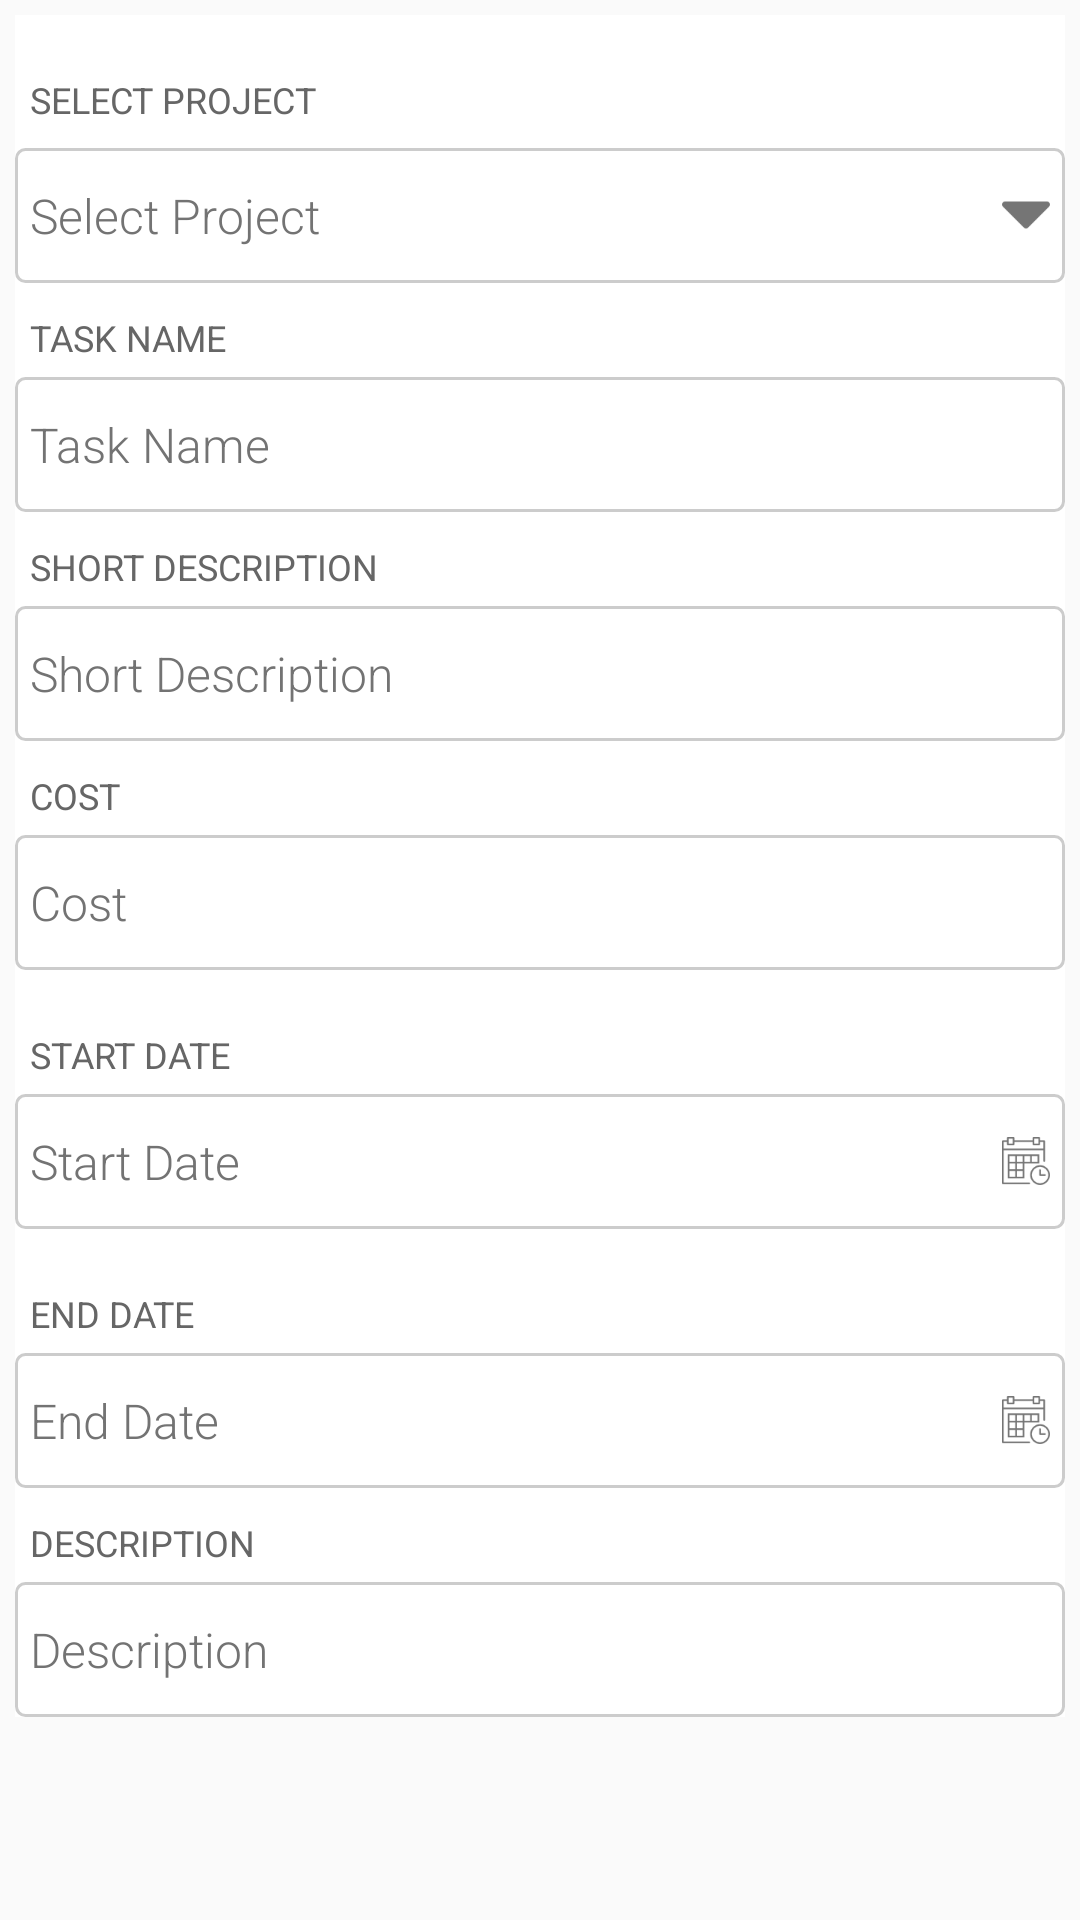

Write the Android layout XML for this screen, with the resource values it uses.
<!-- AndroidManifest.xml: application theme AppTheme -->
<!-- res/layout/view_input_address_view_signup.xml -->
<?xml version="1.0" encoding="utf-8"?>
<LinearLayout xmlns:android="http://schemas.android.com/apk/res/android"
    android:layout_width="match_parent"
    android:layout_height="wrap_content"
    android:descendantFocusability="beforeDescendants"
    android:focusableInTouchMode="true"
    android:orientation="vertical"
    android:padding="5dip">

    <LinearLayout
        android:layout_width="match_parent"
        android:layout_height="wrap_content"
        android:background="@android:color/white"
        android:orientation="vertical">

        <LinearLayout
            android:layout_width="match_parent"
            android:layout_height="wrap_content"
            android:layout_marginTop="20dp"
            android:orientation="vertical">

            <TextView
                android:layout_width="wrap_content"
                android:layout_height="wrap_content"
                android:paddingLeft="5dp"
                android:text="SELECT PROJECT"
                android:textColor="#666666"
                android:textSize="12sp" />

            <EditText
                android:id="@+id/project_spn"
                style="@style/CustomEditTextLogInSignUpNormal"
                android:layout_width="match_parent"
                android:layout_height="45dp"
                android:drawableRight="@mipmap/down"
                android:focusable="false"
                android:gravity="center_vertical"
                android:hint="Select Project"
                android:inputType="textPostalAddress"
                android:layout_marginTop="8dp"
                android:paddingLeft="5dp"
                android:paddingRight="5dp"/>

        </LinearLayout>

        <LinearLayout
            android:layout_width="match_parent"
            android:layout_height="wrap_content"
            android:orientation="vertical"
            android:layout_marginTop="10dp">

            <TextView
                android:layout_width="wrap_content"
                android:layout_height="wrap_content"
                android:text="TASK NAME"
                android:textSize="12sp"
                android:paddingLeft="5dp"
                android:textColor="#666666"/>

            <EditText
                android:id="@+id/task_name"
                style="@style/CustomEditTextLogInSignUpNormal"
                android:layout_width="match_parent"
                android:layout_height="45dp"
                android:gravity="center_vertical"
                android:hint="Task Name"
                android:layout_marginTop="5dp"
                android:paddingLeft="5dp"/>

        </LinearLayout>

        <LinearLayout
            android:layout_width="match_parent"
            android:layout_height="wrap_content"
            android:orientation="vertical"
            android:layout_marginTop="10dp">

            <TextView
                android:layout_width="wrap_content"
                android:layout_height="wrap_content"
                android:text="SHORT DESCRIPTION"
                android:textSize="12sp"
                android:paddingLeft="5dp"
                android:textColor="#666666"/>

            <EditText
                android:id="@+id/task_short_desc"
                style="@style/CustomEditTextLogInSignUpNormal"
                android:layout_width="match_parent"
                android:layout_height="45dp"
                android:gravity="center_vertical"
                android:hint="Short Description"
                android:layout_marginTop="5dp"
                android:paddingLeft="5dp"/>

        </LinearLayout>

        <LinearLayout
            android:layout_width="match_parent"
            android:layout_height="wrap_content"
            android:orientation="vertical"
            android:layout_marginTop="10dp">

            <TextView
                android:layout_width="wrap_content"
                android:layout_height="wrap_content"
                android:text="COST"
                android:textSize="12sp"
                android:paddingLeft="5dp"
                android:textColor="#666666"/>

            <EditText
                android:id="@+id/task_cost"
                style="@style/CustomEditTextLogInSignUpNormal"
                android:layout_width="match_parent"
                android:layout_height="45dp"
                android:gravity="center_vertical"
                android:hint="Cost"
                android:inputType="number"
                android:layout_marginTop="5dp"
                android:paddingLeft="5dp"/>

        </LinearLayout>

        <LinearLayout
            android:layout_width="match_parent"
            android:layout_height="wrap_content"
            android:layout_marginTop="20dp"
            android:orientation="vertical">

            <TextView
                android:layout_width="wrap_content"
                android:layout_height="wrap_content"
                android:paddingLeft="5dp"
                android:text="START DATE"
                android:textColor="#666666"
                android:textSize="12sp" />

            <EditText
                android:id="@+id/task_start_date"
                style="@style/CustomEditTextLogInSignUpNormal"
                android:layout_width="match_parent"
                android:layout_height="45dp"
                android:focusable="false"
                android:gravity="center_vertical"
                android:hint="Start Date"
                android:inputType="number"
                android:drawableRight="@mipmap/calendar"
                android:layout_marginTop="5dp"
                android:paddingLeft="5dp"
                android:paddingRight="5dp"/>

        </LinearLayout>

        <LinearLayout
            android:layout_width="match_parent"
            android:layout_height="wrap_content"
            android:layout_marginTop="20dp"
            android:orientation="vertical">

            <TextView
                android:layout_width="wrap_content"
                android:layout_height="wrap_content"
                android:paddingLeft="5dp"
                android:text="END DATE"
                android:textColor="#666666"
                android:textSize="12sp" />

            <EditText
                android:id="@+id/task_end_date"
                style="@style/CustomEditTextLogInSignUpNormal"
                android:layout_width="match_parent"
                android:layout_height="45dp"
                android:focusable="false"
                android:gravity="center_vertical"
                android:hint="End Date"
                android:inputType="number"
                android:drawableRight="@mipmap/calendar"
                android:layout_marginTop="5dp"
                android:paddingLeft="5dp"
                android:paddingRight="5dp"/>

        </LinearLayout>

        <LinearLayout
            android:layout_width="match_parent"
            android:layout_height="wrap_content"
            android:orientation="vertical"
            android:layout_marginTop="10dp">

            <TextView
                android:layout_width="wrap_content"
                android:layout_height="wrap_content"
                android:text="DESCRIPTION"
                android:textSize="12sp"
                android:paddingLeft="5dp"
                android:textColor="#666666"/>

            <EditText
                android:id="@+id/task_desc"
                style="@style/CustomEditTextLogInSignUpNormal"
                android:layout_width="match_parent"
                android:layout_height="45dp"
                android:gravity="center_vertical"
                android:hint="Description"
                android:inputType="textMultiLine"
                android:layout_marginTop="5dp"
                android:paddingLeft="5dp"/>

        </LinearLayout>

    </LinearLayout>


</LinearLayout>
<!-- resources referenced by this layout -->
<resources>
  <!-- mipmap calendar: png bitmap (mipmap-xxxhdpi, 1754 bytes) -->
  <!-- mipmap down: png bitmap (mipmap-xxxhdpi, 649 bytes) -->
  <style name="CustomEditTextLogInSignUpNormal" parent="@android:style/Widget.Holo.TextView">
          <item name="android:fontFamily">sans-serif-light</item>
          <item name="android:textSize">16sp</item>
          <item name="android:background">@drawable/background_editbox_gray</item>
          <item name="android:layout_gravity">center_vertical</item>
          <item name="android:textColorHint">@color/colorGray</item>
      </style>
  <style name="AppTheme" parent="Theme.AppCompat.Light.DarkActionBar">
          
          <item name="colorPrimary">@color/colorPrimary</item>
          <item name="colorPrimaryDark">@color/colorPrimaryDark</item>
          <item name="colorAccent">@color/colorAccent</item>
      </style>
  <!-- drawable background_editbox_gray (drawable) -->
  <?xml version="1.0" encoding="utf-8"?>
  <shape xmlns:android="http://schemas.android.com/apk/res/android"
      android:shape="rectangle">
      <stroke android:width="1dp" android:color="#CCCCCC"/>
      <corners
          android:radius="3dp"/>
  </shape>
  <color name="colorGray">#737373</color>
  <color name="colorPrimary">#3F51B5</color>
  <color name="colorPrimaryDark">#303F9F</color>
  <color name="colorAccent">#FF4081</color>
</resources>
